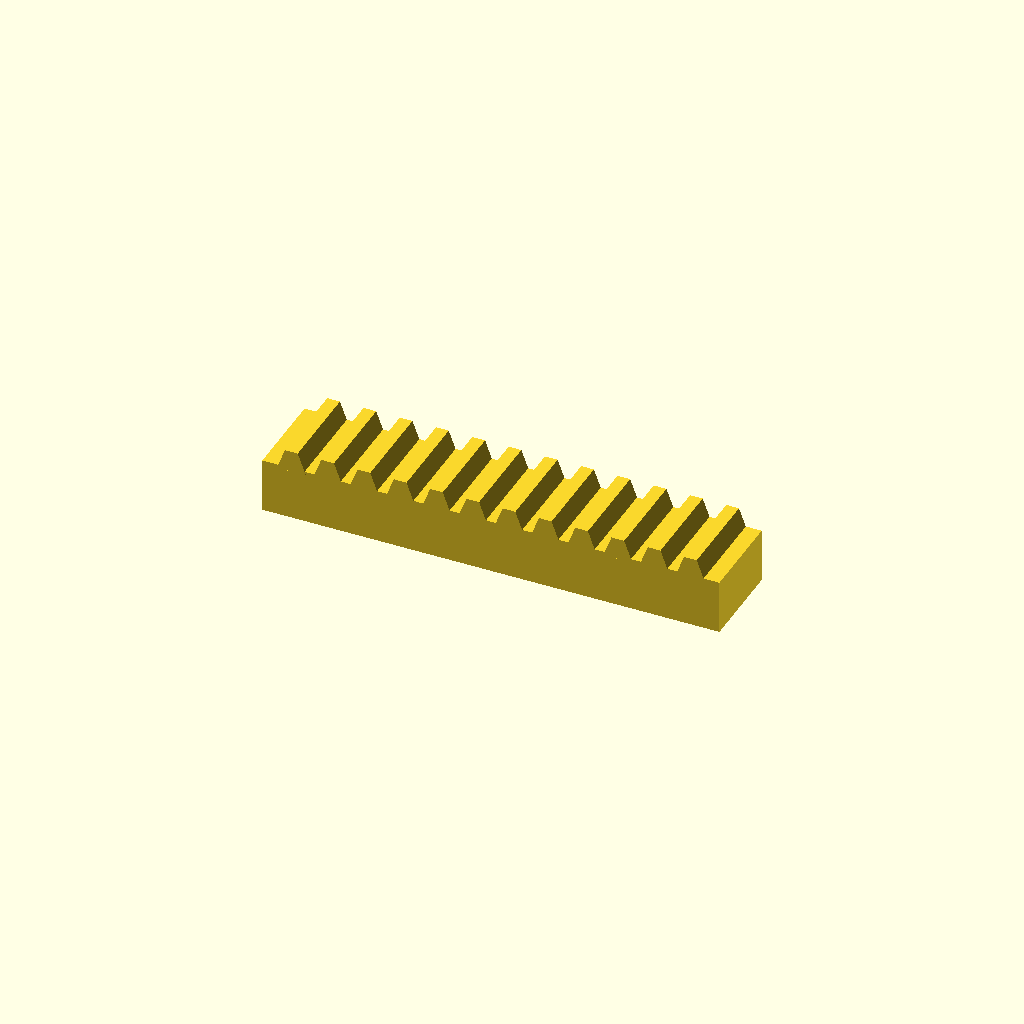
Cell 1: rendered with the file's own defaults.
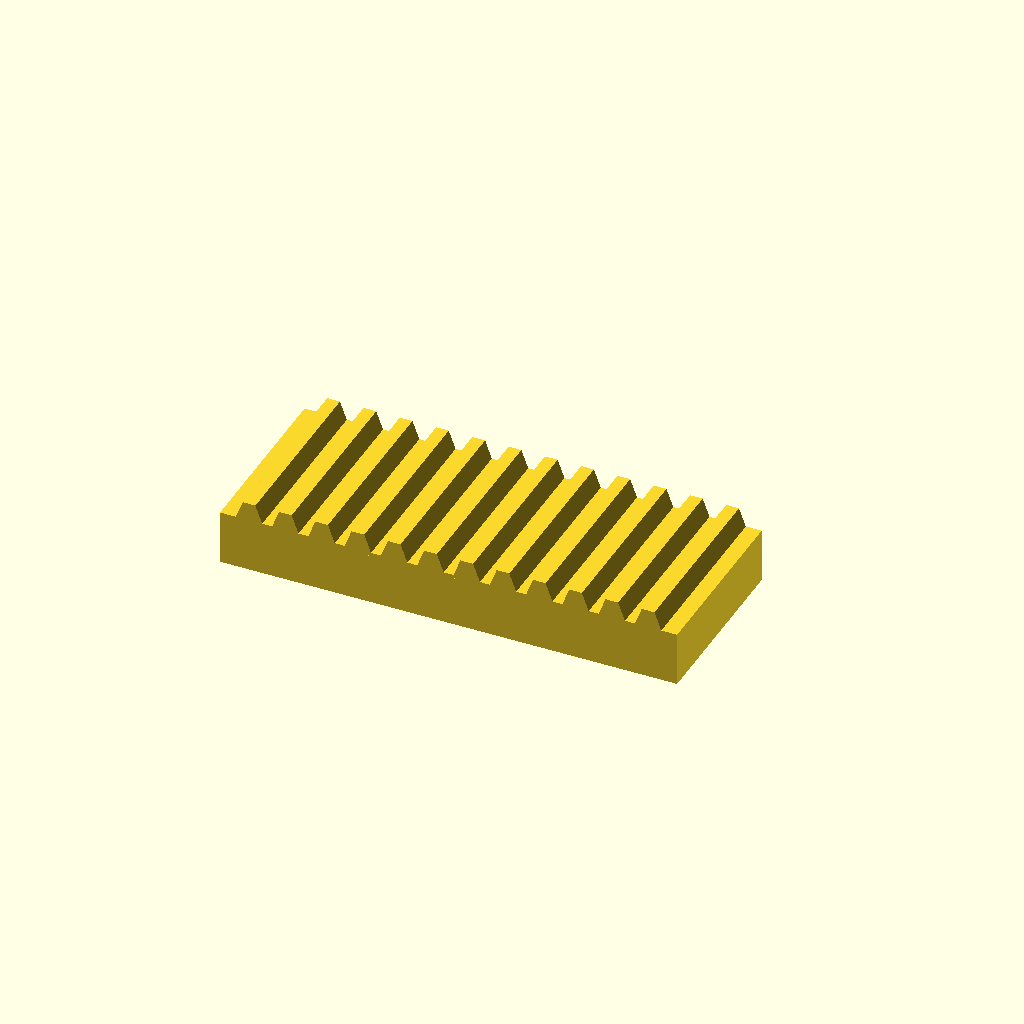
Cell 2 — bar_w set to 50, the other parameters unchanged.
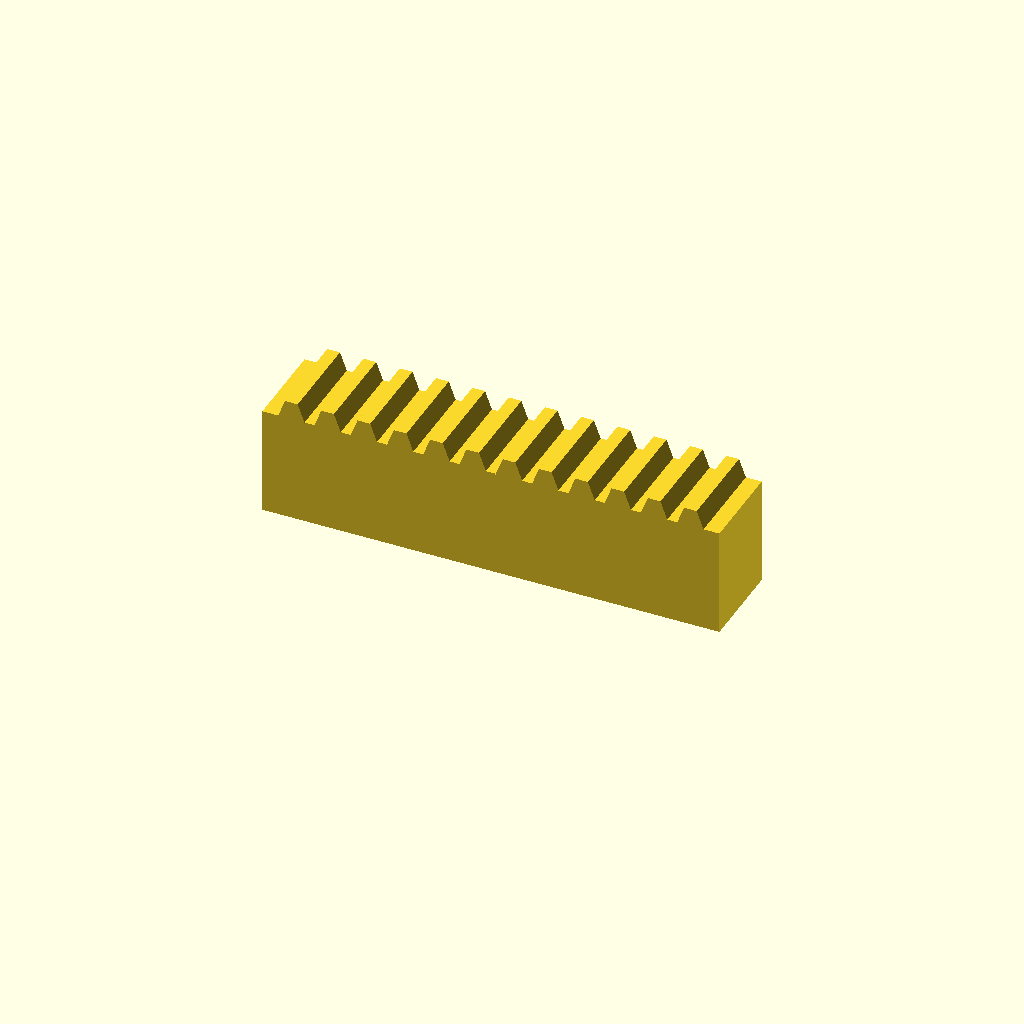
Cell 3: bar_h = 30 (everything else at default).
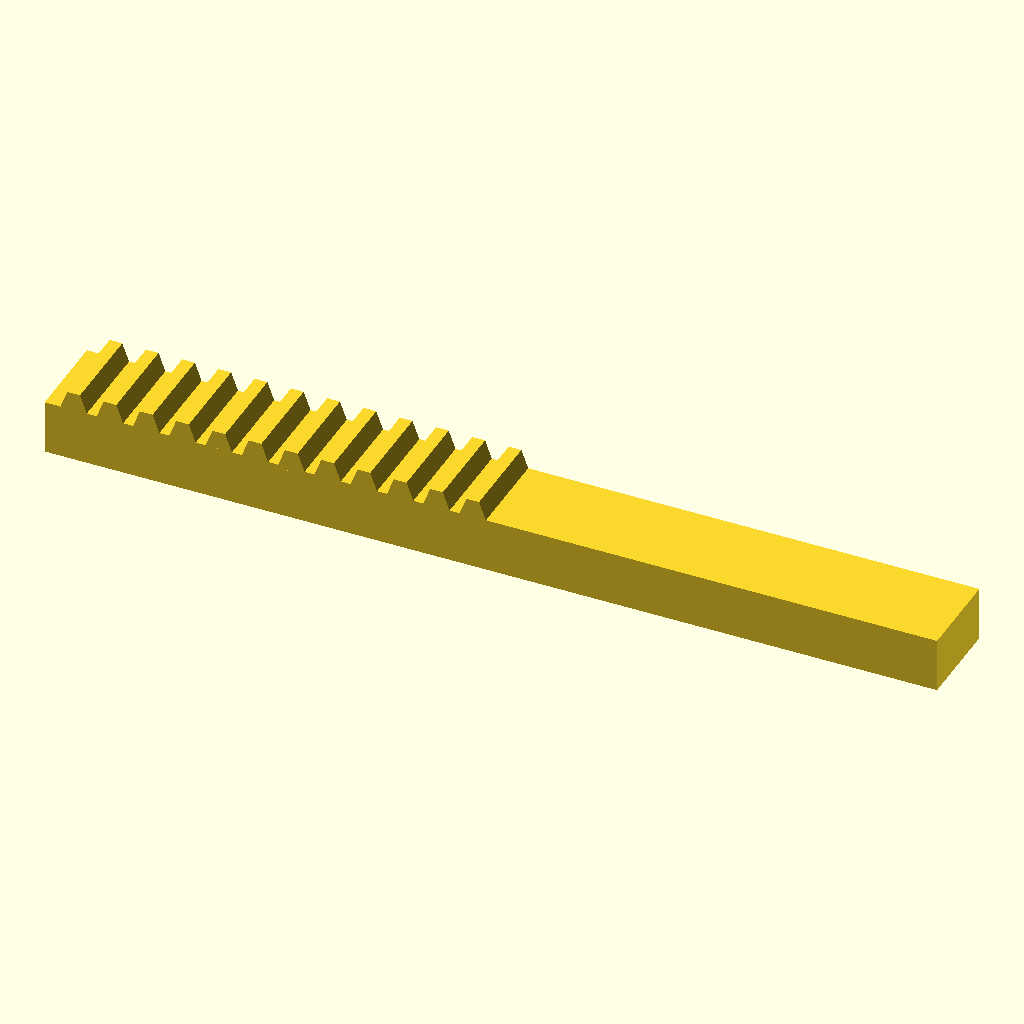
Cell 4: teeth = 24 (everything else at default).
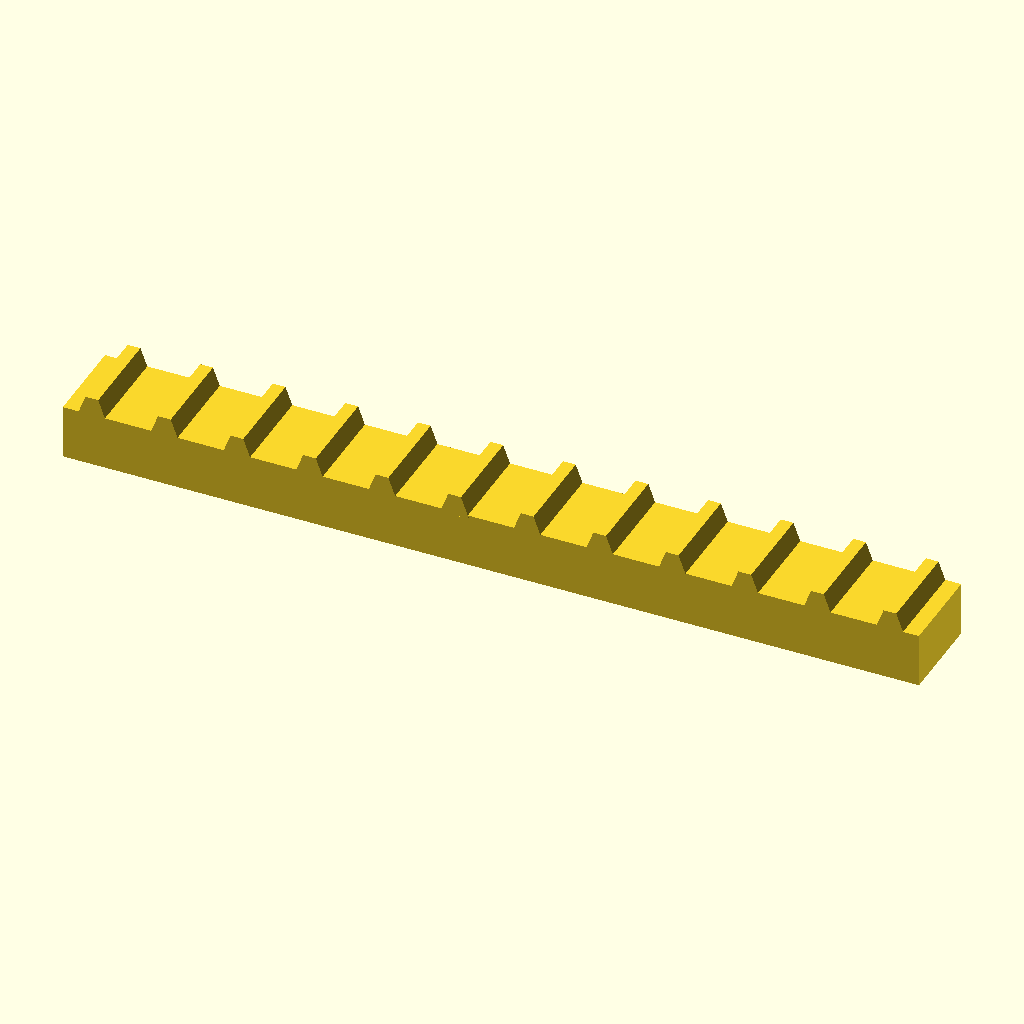
Cell 5 — pitch set to 20, the other parameters unchanged.
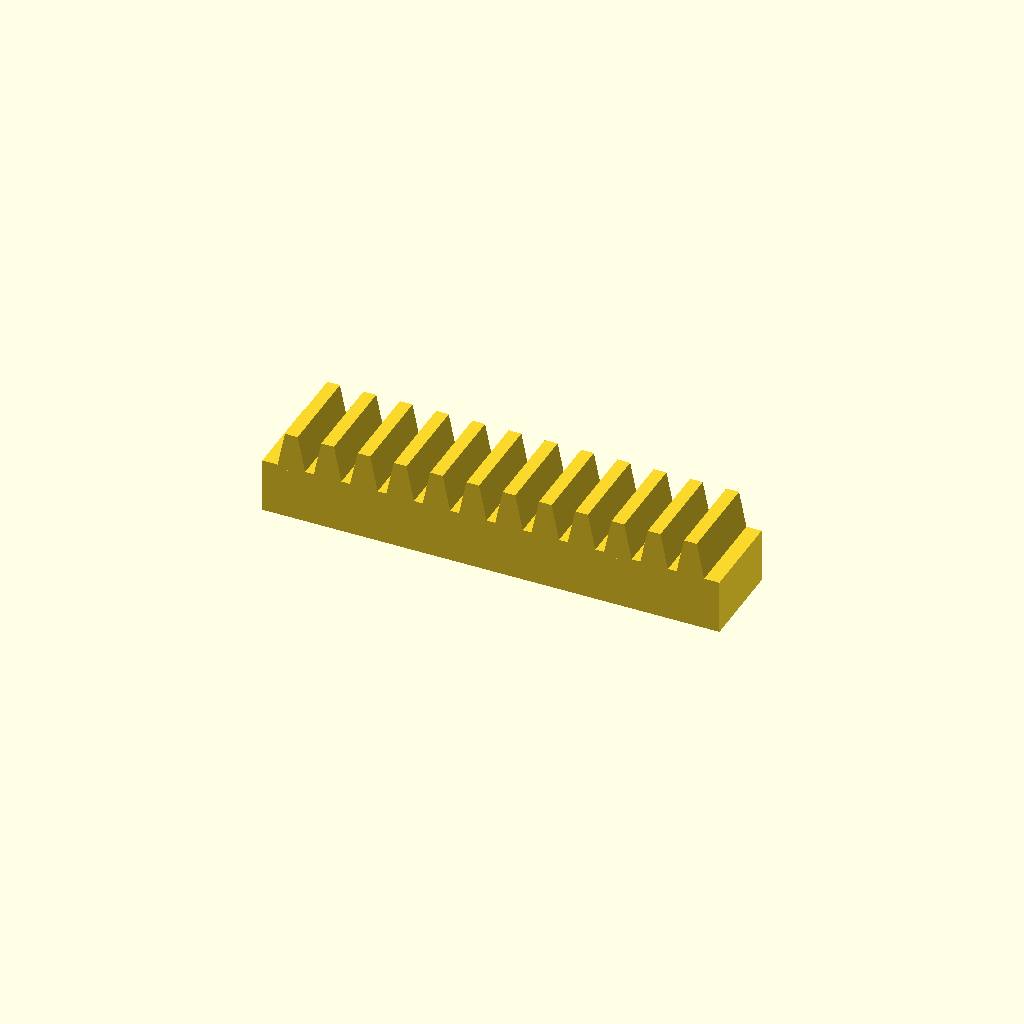
Cell 6: tooth_h = 10 (everything else at default).
One fixed orthographic camera (rotation 55°, 0°, 25°; colour scheme Cornfield) for every cell.
Source of the model, optional_data/data/place1/rackbars/part_0055.scad:
$fn = 32;

// ----------------------------------------------------------------------
// Toothed rack, 12 teeth
// 10 mm pitch, 5 mm teeth
// ----------------------------------------------------------------------

// --- parameters (mm) ---
bar_w = 25;     // bar width (Y)
bar_h = 15;     // bar height (Z)
teeth = 12;     // number of teeth
pitch = 10;     // tooth pitch
tooth_h = 5;    // tooth height above the bar
root_w = 8;     // tooth width at the root
crest_w = 3.5;  // tooth width at the crest

// --- derived feature positions (mm) ---
span = (teeth - 1) * pitch;  // = 110   distance between the outer teeth
bar_l = span + root_w + 8;   // = 126   bar length: teeth plus 4 mm at each end
tooth_x = -span / 2;         // = -55   X of the first tooth
height = bar_h + tooth_h;    // = 20   overall height
feature_centers = [
  [tooth_x + 0 * pitch, -bar_w / 2],
  [tooth_x + 1 * pitch, -bar_w / 2],
  [tooth_x + 2 * pitch, -bar_w / 2],
  [tooth_x + 3 * pitch, -bar_w / 2],
  [tooth_x + 4 * pitch, -bar_w / 2],
  [tooth_x + 5 * pitch, -bar_w / 2],
  [tooth_x + 6 * pitch, -bar_w / 2],
  [tooth_x + 7 * pitch, -bar_w / 2],
  [tooth_x + 8 * pitch, -bar_w / 2],
  [tooth_x + 9 * pitch, -bar_w / 2],
  [tooth_x + 10 * pitch, -bar_w / 2],
  [tooth_x + 11 * pitch, -bar_w / 2]
];   // tooth centre line, drives the tooth loop

// bar with a rack of teeth, one extruded trapezoium per centre
module rack_tooth() {
  linear_extrude(height = bar_w)
    polygon(points = [
      [0, 0],
      [root_w, 0],
      [root_w / 2 + crest_w / 2, tooth_h + 1],
      [root_w / 2 - crest_w / 2, tooth_h + 1]
    ]);
}

union() {
  translate([-bar_l / 2, -bar_w, 0]) cube([bar_l, bar_w, bar_h]);
  for (centre = feature_centers)
    translate([centre[0] - root_w / 2, 0, bar_h - 1]) rotate([90, 0, 0]) rack_tooth();
}
Customizer parameters (derived from the source; name, type, default, range or options):
bar_w: number, default 25
bar_h: number, default 15
teeth: number, default 12
pitch: number, default 10
tooth_h: number, default 5
root_w: number, default 8
crest_w: number, default 3.5
